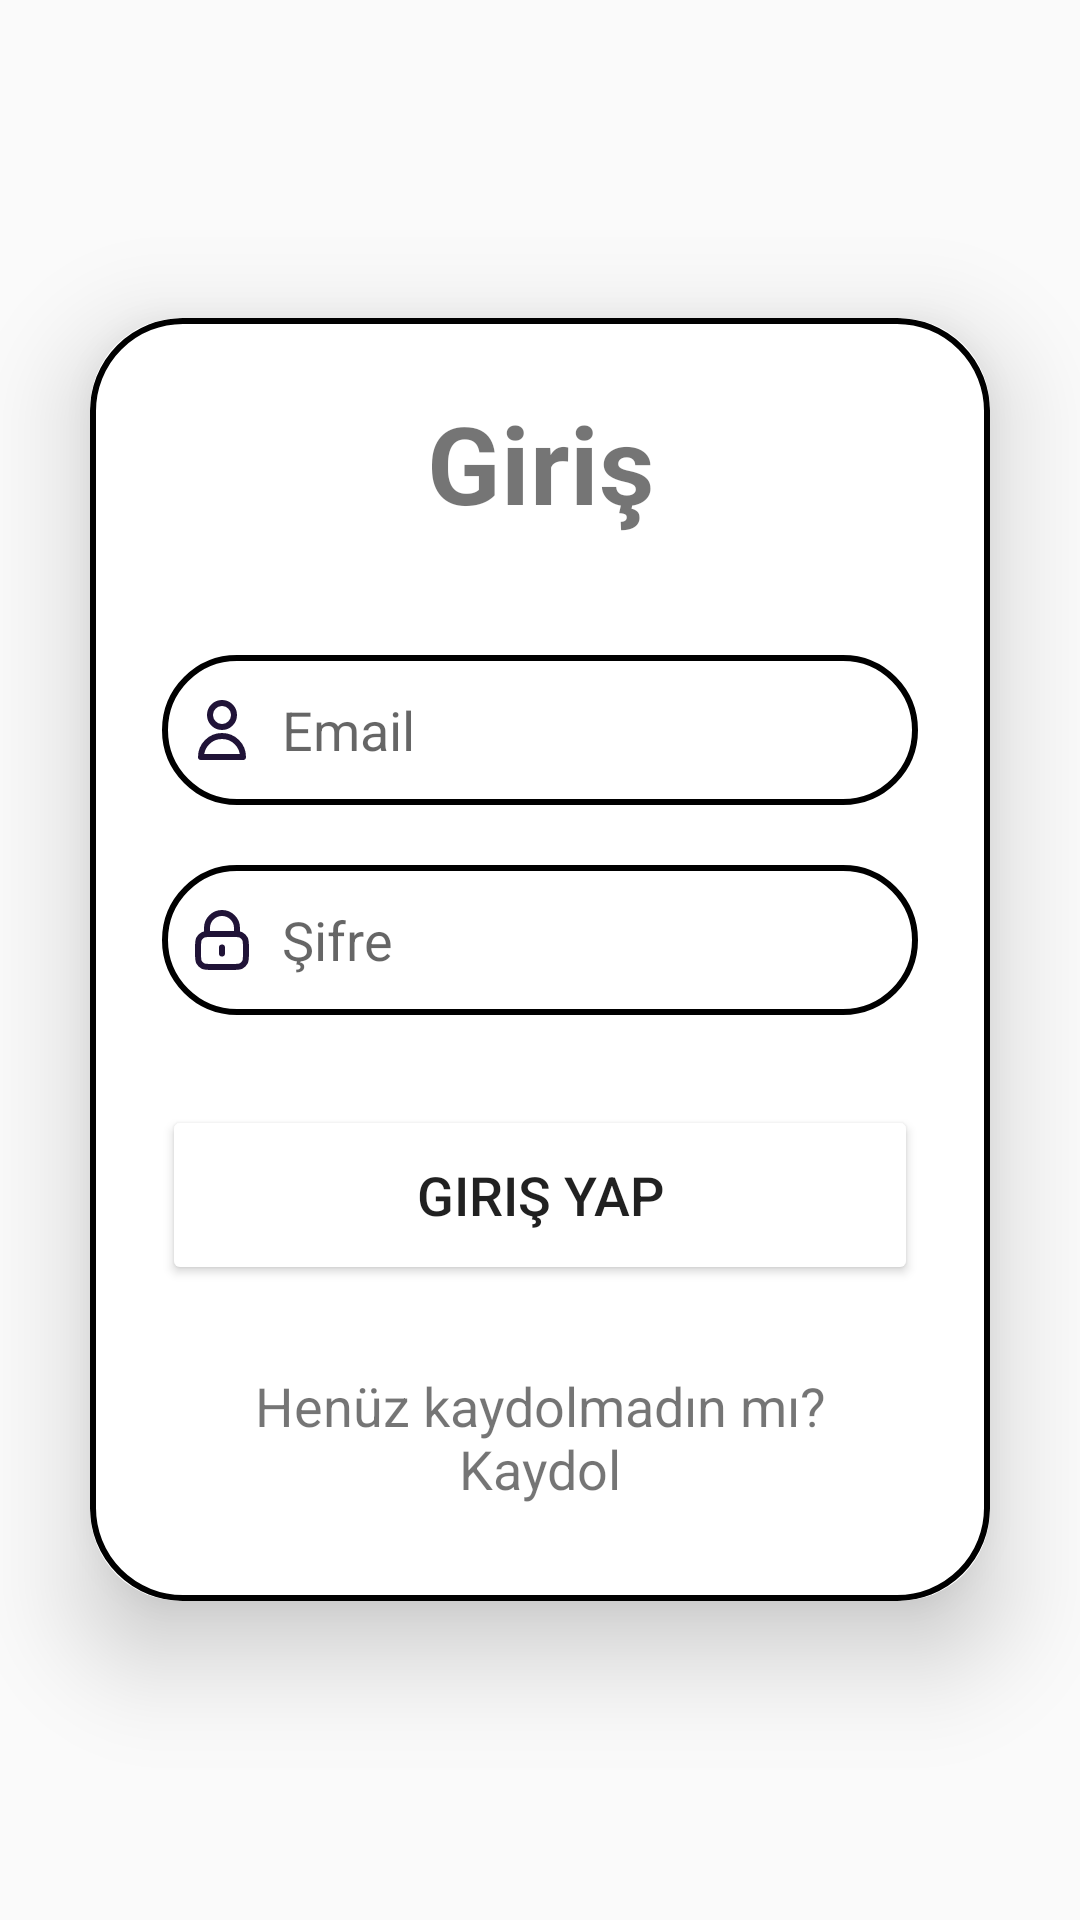

Reconstruct the res/layout file that produces this screen, plus the resources it refers to.
<!-- AndroidManifest.xml: application theme Theme.MeditasyonUygulamasi -->
<!-- res/layout/activity_login.xml -->
<?xml version="1.0" encoding="utf-8"?>
<LinearLayout
    xmlns:android="http://schemas.android.com/apk/res/android"
    xmlns:app="http://schemas.android.com/apk/res-auto"
    xmlns:tools="http://schemas.android.com/tools"
    android:layout_width="match_parent"
    android:layout_height="match_parent"
    android:orientation="vertical"
    android:gravity="center"
    android:background="@drawable/pagebkg"
    tools:context=".LoginActivity">

    <androidx.cardview.widget.CardView
        android:layout_width="match_parent"
        android:layout_height="wrap_content"
        android:layout_margin="30dp"
        app:cardCornerRadius="30dp"
        app:cardElevation="20dp">

        <LinearLayout
            android:layout_width="match_parent"
            android:layout_height="wrap_content"
            android:orientation="vertical"
            android:layout_gravity="center_horizontal"
            android:padding="24dp"
            android:background="@drawable/custom_edittext">

            <TextView
                android:layout_width="match_parent"
                android:layout_height="wrap_content"
                android:text="Giriş"
                android:id="@+id/loginText"
                android:textSize="36sp"
                android:textAlignment="center"
                android:textStyle="bold"
                android:textColor="@color/lavender"/>

            <EditText
                android:layout_width="match_parent"
                android:layout_height="50dp"
                android:id="@+id/login_email"
                android:background="@drawable/custom_edittext"
                android:layout_marginTop="40dp"
                android:padding="8dp"
                android:hint="Email"
                android:drawableLeft="@drawable/user_icon"
                android:textColor="@color/black"
                android:drawablePadding="8dp"/>

            <EditText
                android:layout_width="match_parent"
                android:layout_height="50dp"
                android:id="@+id/login_password"
                android:background="@drawable/custom_edittext"
                android:layout_marginTop="20dp"
                android:inputType="textPassword"
                android:padding="8dp"
                android:hint="Şifre"
                android:drawableLeft="@drawable/lock_icon"
                android:textColor="@color/black"
                android:drawablePadding="8dp"/>

            <Button
                android:layout_width="match_parent"
                android:layout_height="60dp"
                android:text="Giriş Yap"
                android:id="@+id/login_button"
                android:textSize="18sp"
                android:layout_marginTop="30dp"
                android:backgroundTint="@color/lavender"
                app:cornerRadius = "20dp"/>




            <TextView
                android:id="@+id/signUpRedirectText"
                android:layout_width="wrap_content"
                android:layout_height="wrap_content"
                android:layout_marginTop="20dp"
                android:padding="8dp"
                android:layout_gravity="center"
                android:text="Henüz kaydolmadın mı? Kaydol"
                android:textAlignment="center"
                android:textColor="@color/lavender"
                android:textSize="18sp" />

        </LinearLayout>

    </androidx.cardview.widget.CardView>
</LinearLayout>
<!-- resources referenced by this layout -->
<resources>
  <!-- drawable custom_edittext (drawable) -->
  <?xml version="1.0" encoding="utf-8"?>
  <shape xmlns:android="http://schemas.android.com/apk/res/android"
      android:shape="rectangle">
  
      <stroke
          android:width="2dp"
          android:color="@color/lavender" />
      <corners
          android:radius="30dp"/>
  </shape>
  <!-- drawable lock_icon (drawable) -->
  <vector android:height="24dp" android:viewportHeight="24"
      android:viewportWidth="24" android:width="24dp" xmlns:android="http://schemas.android.com/apk/res/android">
      <path android:fillColor="#00000000"
          android:pathData="M12,14.5V16.5M7,10.029C7.471,10 8.053,10 8.8,10H15.2C15.947,10 16.529,10 17,10.029M7,10.029C6.412,10.065 5.994,10.146 5.638,10.327C5.074,10.615 4.615,11.073 4.327,11.638C4,12.28 4,13.12 4,14.8V16.2C4,17.88 4,18.72 4.327,19.362C4.615,19.927 5.074,20.385 5.638,20.673C6.28,21 7.12,21 8.8,21H15.2C16.88,21 17.72,21 18.362,20.673C18.927,20.385 19.385,19.927 19.673,19.362C20,18.72 20,17.88 20,16.2V14.8C20,13.12 20,12.28 19.673,11.638C19.385,11.073 18.927,10.615 18.362,10.327C18.006,10.146 17.588,10.065 17,10.029M7,10.029V8C7,5.239 9.239,3 12,3C14.761,3 17,5.239 17,8V10.029"
          android:strokeColor="#201337" android:strokeLineCap="round"
          android:strokeLineJoin="round" android:strokeWidth="2"/>
  </vector>
  <!-- drawable user_icon (drawable) -->
  <vector android:height="24dp" android:viewportHeight="24"
      android:viewportWidth="24" android:width="24dp" xmlns:android="http://schemas.android.com/apk/res/android">
      <path android:fillColor="#00000000"
          android:pathData="M16,7C16,9.209 14.209,11 12,11C9.791,11 8,9.209 8,7C8,4.791 9.791,3 12,3C14.209,3 16,4.791 16,7Z"
          android:strokeColor="#201337" android:strokeLineCap="round"
          android:strokeLineJoin="round" android:strokeWidth="2"/>
      <path android:fillColor="#00000000"
          android:pathData="M12,14C8.134,14 5,17.134 5,21H19C19,17.134 15.866,14 12,14Z"
          android:strokeColor="#201337" android:strokeLineCap="round"
          android:strokeLineJoin="round" android:strokeWidth="2"/>
  </vector>
  <style name="Theme.MeditasyonUygulamasi" parent="Base.Theme.MeditasyonUygulamasi" />
  <style name="Base.Theme.MeditasyonUygulamasi" parent="Theme.AppCompat.DayNight.NoActionBar">
          
          
      </style>
  <!-- not gathered from this repository: default colours our renderer supplied (Android Studio template values) -->
  <color name="black">#FF000000</color>
</resources>
